Run: headless pygame with SDL's dummy video driver; simulated clock (each Clock.tick advances the game by its frame time, no real sleeping); random seed 0; keys injected as events and as key.get_pressed() state; no mouse input.
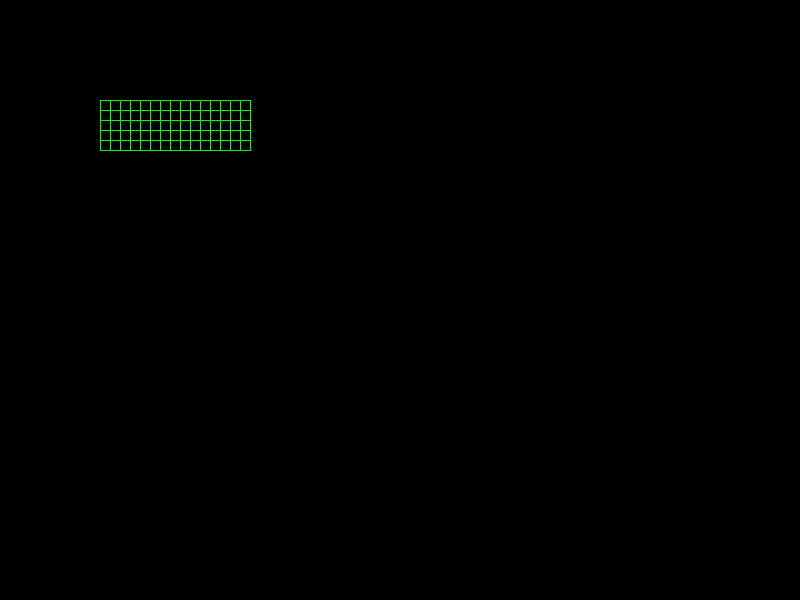
Frame 1 of 4 · flips 1–60 · no input
Frame 2 of 4 · flips 61–180 · tapped SPACE, RETURN · held RIGHT (→), D · screen unchanged from frame 1, image omitted
Frame 3 of 4 · flips 181–300 · held DOWN (↓), S · screen unchanged from frame 2, image omitted
Frame 4 of 4 · flips 301–420 · held LEFT (←), A, UP (↑), W · screen unchanged from frame 3, image omitted

The pygame program that drew these frames:

import pygame

screen = pygame.display.set_mode((800, 600))
running = True

def grid(x, y, width, height, spacing, col):
    for i in range(x, x + width + 1, spacing):
        pygame.draw.line(screen, col, (i, y), (i, y + height))

    for i in range(y, y + height + 1, spacing):
        pygame.draw.line(screen, col, (x, i), (x + width, i))
    

while running:
    grid(100, 100, 150, 50, 10, (0, 255, 0))
    for e in pygame.event.get():
        if e.type == pygame.QUIT:
            running = False
    
    pygame.display.flip()
